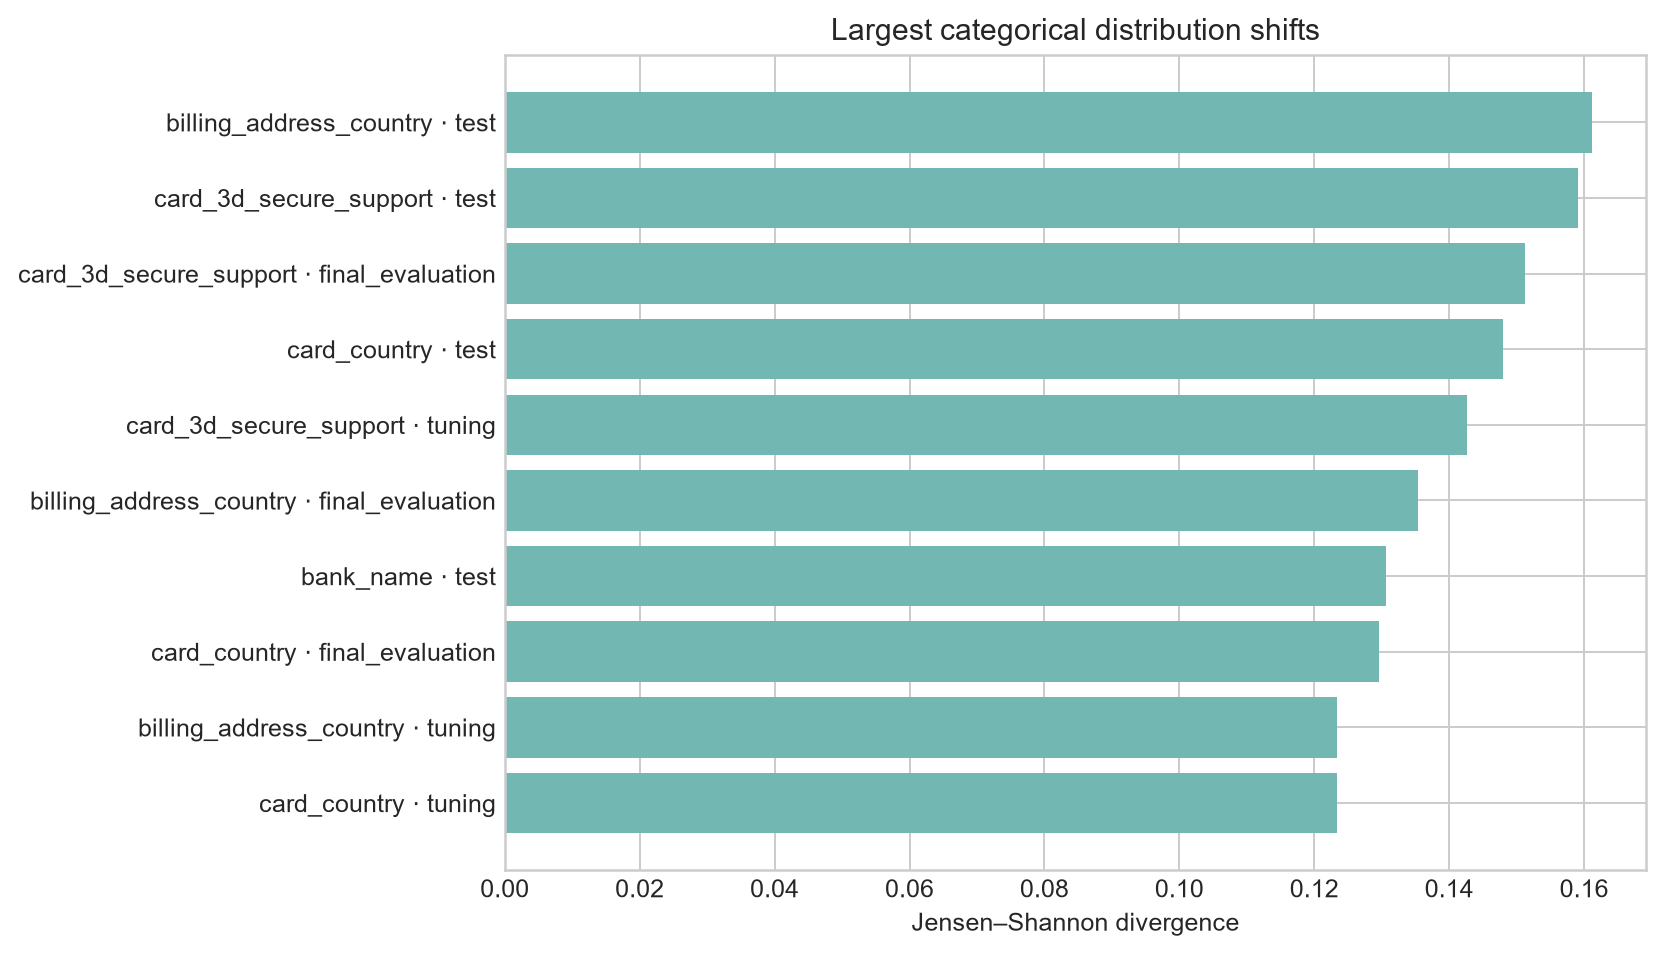

Data behind this chart, as committed beside it:
feature, reference_cohort, comparison_cohort, jensen_shannon_divergence, reference_users, comparison_users
attempt_last_billing_address_country, historical_train, test, 0.1611, 60000, 7000
attempt_last_card_3d_secure_support, historical_train, test, 0.1592, 60000, 7000
attempt_last_card_3d_secure_support, historical_train, final_evaluation, 0.1512, 60000, 15000
attempt_last_card_country, historical_train, test, 0.148, 60000, 7000
attempt_last_card_3d_secure_support, historical_train, tuning, 0.1426, 60000, 15000
attempt_last_billing_address_country, historical_train, final_evaluation, 0.1354, 60000, 15000
attempt_last_bank_name, historical_train, test, 0.1306, 60000, 7000
attempt_last_card_country, historical_train, final_evaluation, 0.1296, 60000, 15000
attempt_last_billing_address_country, historical_train, tuning, 0.1234, 60000, 15000
attempt_last_card_country, historical_train, tuning, 0.1233, 60000, 15000
attempt_last_card_funding, historical_train, test, 0.1013, 60000, 7000
attempt_last_card_funding, historical_train, final_evaluation, 0.09664, 60000, 15000
attempt_last_card_funding, historical_train, tuning, 0.09573, 60000, 15000
attempt_last_bank_name, historical_train, final_evaluation, 0.0929, 60000, 15000
attempt_last_bank_name, historical_train, tuning, 0.08641, 60000, 15000
country_code, historical_train, test, 0.04336, 60000, 7000
country_code, historical_train, final_evaluation, 0.02913, 60000, 15000
country_code, historical_train, tuning, 0.01894, 60000, 15000
